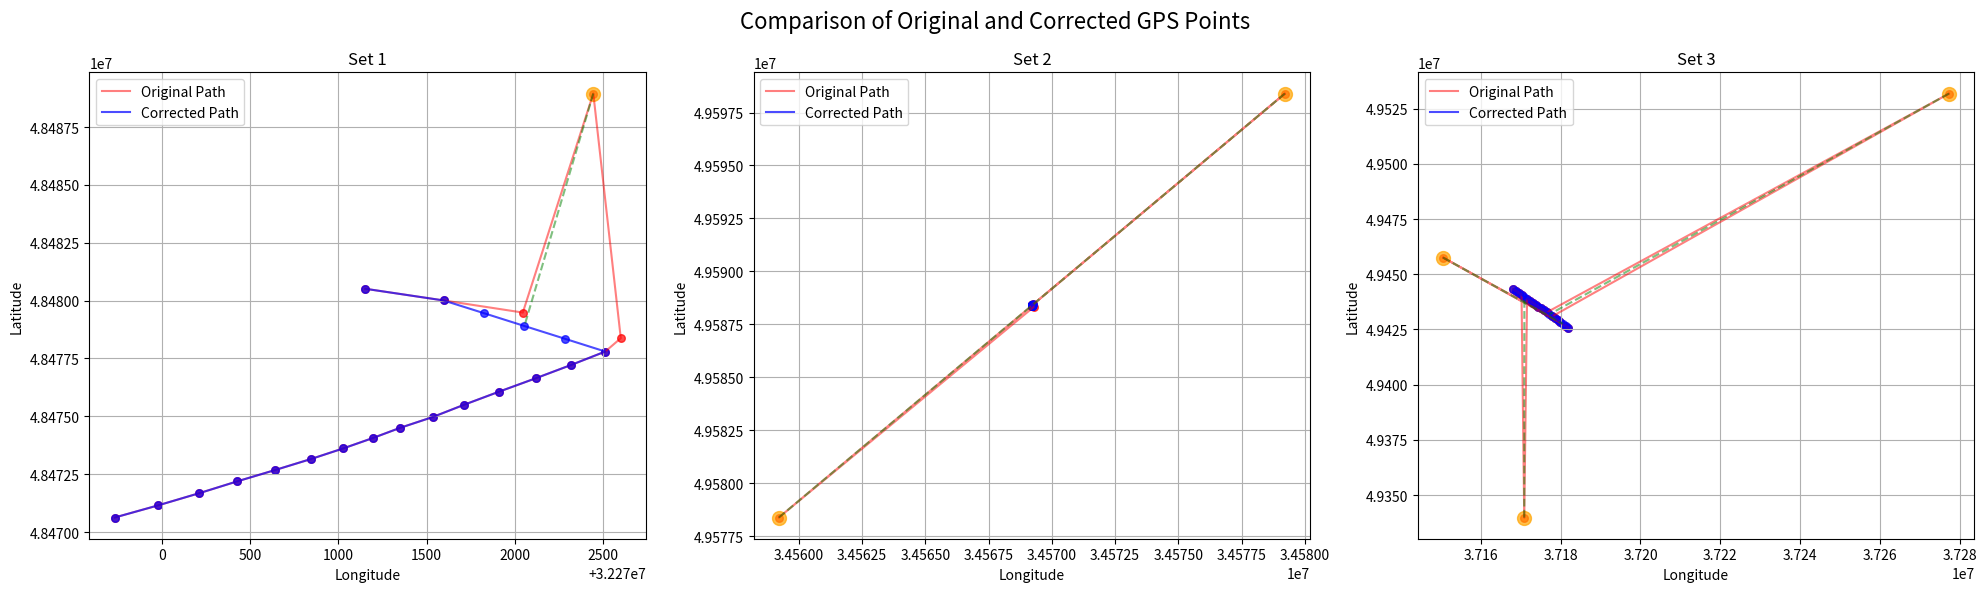

Here is the Python script that generated this plot:
import json
import matplotlib.pyplot as plt
import pandas as pd


# Function to load data from JSON string into a DataFrame
def load_data(file_content):
    return pd.DataFrame(json.loads(file_content))


# Dataset containing original and corrected GPS points for three different cases
data_sets = {
    "Set 1": {
        "original": """[
            {"lat": 48480512, "lon": 32271152, "time": 1743465601},
            {"lat": 48480008, "lon": 32271596, "time": 1743465606},
            {"lat": 48479484, "lon": 32272046, "time": 1743465611},
            {"lat": 48488948, "lon": 32272446, "time": 1743465616},
            {"lat": 48478376, "lon": 32272602, "time": 1743465621},
            {"lat": 48477800, "lon": 32272514, "time": 1743465626},
            {"lat": 48477220, "lon": 32272320, "time": 1743465631},
            {"lat": 48476652, "lon": 32272122, "time": 1743465636},
            {"lat": 48476068, "lon": 32271912, "time": 1743465641},
            {"lat": 48475504, "lon": 32271714, "time": 1743465646},
            {"lat": 48474968, "lon": 32271534, "time": 1743465651},
            {"lat": 48474504, "lon": 32271350, "time": 1743465656},
            {"lat": 48474060, "lon": 32271194, "time": 1743465661},
            {"lat": 48473612, "lon": 32271026, "time": 1743465666},
            {"lat": 48473156, "lon": 32270844, "time": 1743465671},
            {"lat": 48472684, "lon": 32270642, "time": 1743465676},
            {"lat": 48472188, "lon": 32270424, "time": 1743465681},
            {"lat": 48471680, "lon": 32270210, "time": 1743465686},
            {"lat": 48471148, "lon": 32269974, "time": 1743465691},
            {"lat": 48470628, "lon": 32269730, "time": 1743465696}
        ]""",
        "corrected": """[
            {"lat": 48480512, "lon": 32271152, "time": 1743465601},
            {"lat": 48480008, "lon": 32271596, "time": 1743465606},
            {"lat": 48479456, "lon": 32271826, "time": 1743465611},
            {"lat": 48478904, "lon": 32272055, "time": 1743465616},
            {"lat": 48478352, "lon": 32272285, "time": 1743465621},
            {"lat": 48477800, "lon": 32272514, "time": 1743465626},
            {"lat": 48477220, "lon": 32272320, "time": 1743465631},
            {"lat": 48476652, "lon": 32272122, "time": 1743465636},
            {"lat": 48476068, "lon": 32271912, "time": 1743465641},
            {"lat": 48475504, "lon": 32271714, "time": 1743465646},
            {"lat": 48474968, "lon": 32271534, "time": 1743465651},
            {"lat": 48474504, "lon": 32271350, "time": 1743465656},
            {"lat": 48474060, "lon": 32271194, "time": 1743465661},
            {"lat": 48473612, "lon": 32271026, "time": 1743465666},
            {"lat": 48473156, "lon": 32270844, "time": 1743465671},
            {"lat": 48472684, "lon": 32270642, "time": 1743465676},
            {"lat": 48472188, "lon": 32270424, "time": 1743465681},
            {"lat": 48471680, "lon": 32270210, "time": 1743465686},
            {"lat": 48471148, "lon": 32269974, "time": 1743465691},
            {"lat": 48470628, "lon": 32269730, "time": 1743465696}
        ]"""
    },
    "Set 2": {
        "original": """[
            {"lat": 49588396, "lon": 34569212, "time": 1746025730},
            {"lat": 49588396, "lon": 34569212, "time": 1746025735},
            {"lat": 49588396, "lon": 34569212, "time": 1746025740},
            {"lat": 49588396, "lon": 34569212, "time": 1746025745},
            {"lat": 49588396, "lon": 34569212, "time": 1746025750},
            {"lat": 49598396, "lon": 34579212, "time": 1746025755},
            {"lat": 49588392, "lon": 34569212, "time": 1746025760},
            {"lat": 49588392, "lon": 34569212, "time": 1746025765},
            {"lat": 49588396, "lon": 34569208, "time": 1746025770},
            {"lat": 49588392, "lon": 34569200, "time": 1746025775},
            {"lat": 49588424, "lon": 34569220, "time": 1746025781},
            {"lat": 49588452, "lon": 34569264, "time": 1746025787},
            {"lat": 49588316, "lon": 34569280, "time": 1746025794},
            {"lat": 49578388, "lon": 34559216, "time": 1746025799},
            {"lat": 49588392, "lon": 34569216, "time": 1746025804},
            {"lat": 49588392, "lon": 34569216, "time": 1746025809},
            {"lat": 49588392, "lon": 34569216, "time": 1746025814},
            {"lat": 49588392, "lon": 34569216, "time": 1746025819},
            {"lat": 49588392, "lon": 34569216, "time": 1746025824},
            {"lat": 49588392, "lon": 34569216, "time": 1746025830},
            {"lat": 49588396, "lon": 34569212, "time": 1746025835}
        ]""",
        "corrected": """[
            {"lat": 49588396, "lon": 34569212, "time": 1746025730},
            {"lat": 49588396, "lon": 34569212, "time": 1746025735},
            {"lat": 49588396, "lon": 34569212, "time": 1746025740},
            {"lat": 49588396, "lon": 34569212, "time": 1746025745},
            {"lat": 49588395, "lon": 34569212, "time": 1746025750},
            {"lat": 49588394, "lon": 34569212, "time": 1746025755},
            {"lat": 49588393, "lon": 34569212, "time": 1746025760},
            {"lat": 49588392, "lon": 34569212, "time": 1746025765},
            {"lat": 49588396, "lon": 34569208, "time": 1746025770},
            {"lat": 49588392, "lon": 34569200, "time": 1746025775},
            {"lat": 49588424, "lon": 34569220, "time": 1746025781},
            {"lat": 49588452, "lon": 34569264, "time": 1746025787},
            {"lat": 49588433, "lon": 34569249, "time": 1746025794},
            {"lat": 49588419, "lon": 34569238, "time": 1746025799},
            {"lat": 49588406, "lon": 34569227, "time": 1746025804},
            {"lat": 49588392, "lon": 34569216, "time": 1746025809},
            {"lat": 49588392, "lon": 34569216, "time": 1746025814},
            {"lat": 49588392, "lon": 34569216, "time": 1746025819},
            {"lat": 49588392, "lon": 34569216, "time": 1746025824},
            {"lat": 49588392, "lon": 34569216, "time": 1746025830},
            {"lat": 49588396, "lon": 34569212, "time": 1746025835}
        ]"""
    },
    "Set 3": {
        "original": """[
            {"lat": 49425864, "lon": 37181908, "time": 1744625228},
            {"lat": 49426724, "lon": 37181212, "time": 1744625233},
            {"lat": 49457584, "lon": 37150568, "time": 1744625238},
            {"lat": 49428424, "lon": 37179900, "time": 1744625243},
            {"lat": 49429272, "lon": 37179256, "time": 1744625248},
            {"lat": 49430112, "lon": 37178592, "time": 1744625253},
            {"lat": 49430972, "lon": 37177928, "time": 1744625258},
            {"lat": 49531860, "lon": 37277240, "time": 1744625263},
            {"lat": 49432752, "lon": 37176532, "time": 1744625268},
            {"lat": 49433640, "lon": 37175836, "time": 1744625273},
            {"lat": 49434512, "lon": 37175128, "time": 1744625278},
            {"lat": 49435372, "lon": 37174452, "time": 1744625283},
            {"lat": 49436252, "lon": 37173744, "time": 1744625288},
            {"lat": 49437152, "lon": 37173032, "time": 1744625293},
            {"lat": 49438068, "lon": 37172316, "time": 1744625298},
            {"lat": 49438960, "lon": 37171608, "time": 1744625303},
            {"lat": 49339848, "lon": 37170904, "time": 1744625308},
            {"lat": 49440736, "lon": 37170228, "time": 1744625313},
            {"lat": 49441596, "lon": 37169548, "time": 1744625318},
            {"lat": 49442484, "lon": 37168848, "time": 1744625323},
            {"lat": 49443376, "lon": 37168140, "time": 1744625328}
        ]""",
        "corrected": """[
            {"lat": 49425864, "lon": 37181908, "time": 1744625228},
            {"lat": 49426716, "lon": 37181245, "time": 1744625233},
            {"lat": 49427568, "lon": 37180582, "time": 1744625238},
            {"lat": 49428420, "lon": 37179919, "time": 1744625243},
            {"lat": 49429272, "lon": 37179256, "time": 1744625248},
            {"lat": 49430112, "lon": 37178592, "time": 1744625253},
            {"lat": 49430994, "lon": 37177903, "time": 1744625258},
            {"lat": 49431876, "lon": 37177214, "time": 1744625263},
            {"lat": 49432758, "lon": 37176525, "time": 1744625268},
            {"lat": 49433640, "lon": 37175836, "time": 1744625273},
            {"lat": 49434512, "lon": 37175128, "time": 1744625278},
            {"lat": 49435372, "lon": 37174452, "time": 1744625283},
            {"lat": 49436252, "lon": 37173744, "time": 1744625288},
            {"lat": 49437152, "lon": 37173032, "time": 1744625293},
            {"lat": 49438068, "lon": 37172316, "time": 1744625298},
            {"lat": 49438950, "lon": 37171624, "time": 1744625303},
            {"lat": 49439832, "lon": 37170932, "time": 1744625308},
            {"lat": 49440714, "lon": 37170240, "time": 1744625313},
            {"lat": 49441596, "lon": 37169548, "time": 1744625318},
            {"lat": 49442484, "lon": 37168848, "time": 1744625323},
            {"lat": 49443376, "lon": 37168140, "time": 1744625328}
        ]"""
    }
}

# Create a figure with three subplots (one for each dataset)
fig, axes = plt.subplots(1, 3, figsize=(20, 6))
fig.suptitle('Comparison of Original and Corrected GPS Points', fontsize=16)

# Plot each dataset in its own subplot
for ax, (set_name, data) in zip(axes, data_sets.items()):
    # Load the data into DataFrames
    df_orig = load_data(data["original"])
    df_corr = load_data(data["corrected"])

    # Plot original points (red)
    ax.plot(df_orig['lon'], df_orig['lat'], 'r-', label='Original Path', alpha=0.5)
    ax.scatter(df_orig['lon'], df_orig['lat'], c='red', s=30, alpha=0.7)

    # Plot corrected points (blue)
    ax.plot(df_corr['lon'], df_corr['lat'], 'b-', label='Corrected Path', alpha=0.7)
    ax.scatter(df_corr['lon'], df_corr['lat'], c='blue', s=30, alpha=0.7)

    # Highlight outliers (points that were significantly corrected)
    for i in range(len(df_orig)):
        orig_point = df_orig.iloc[i]
        corr_point = df_corr.iloc[i]
        # If coordinates differ by more than 1000 units, it's an outlier
        if abs(orig_point['lat'] - corr_point['lat']) > 1000 or abs(orig_point['lon'] - corr_point['lon']) > 1000:
            # Mark outlier with orange circle
            ax.scatter(orig_point['lon'], orig_point['lat'], c='orange', s=100, alpha=0.7)
            # Draw dashed green line from original to corrected position
            ax.plot([orig_point['lon'], corr_point['lon']],
                    [orig_point['lat'], corr_point['lat']],
                    'g--', alpha=0.5)

    # Set subplot title and labels
    ax.set_title(set_name)
    ax.set_xlabel('Longitude')
    ax.set_ylabel('Latitude')
    ax.grid(True)
    ax.legend()

# Adjust layout and display the plot
plt.tight_layout()
plt.show()